Run: headless pygame with SDL's dummy video driver; simulated clock (each Clock.tick advances the game by its frame time, no real sleeping); random seed 0; keys injected as events and as key.get_pressed() state; mouse plan: one left click at the window centre at the start of phase 2, then a move to the lower-right quarter at the start of phase 3.
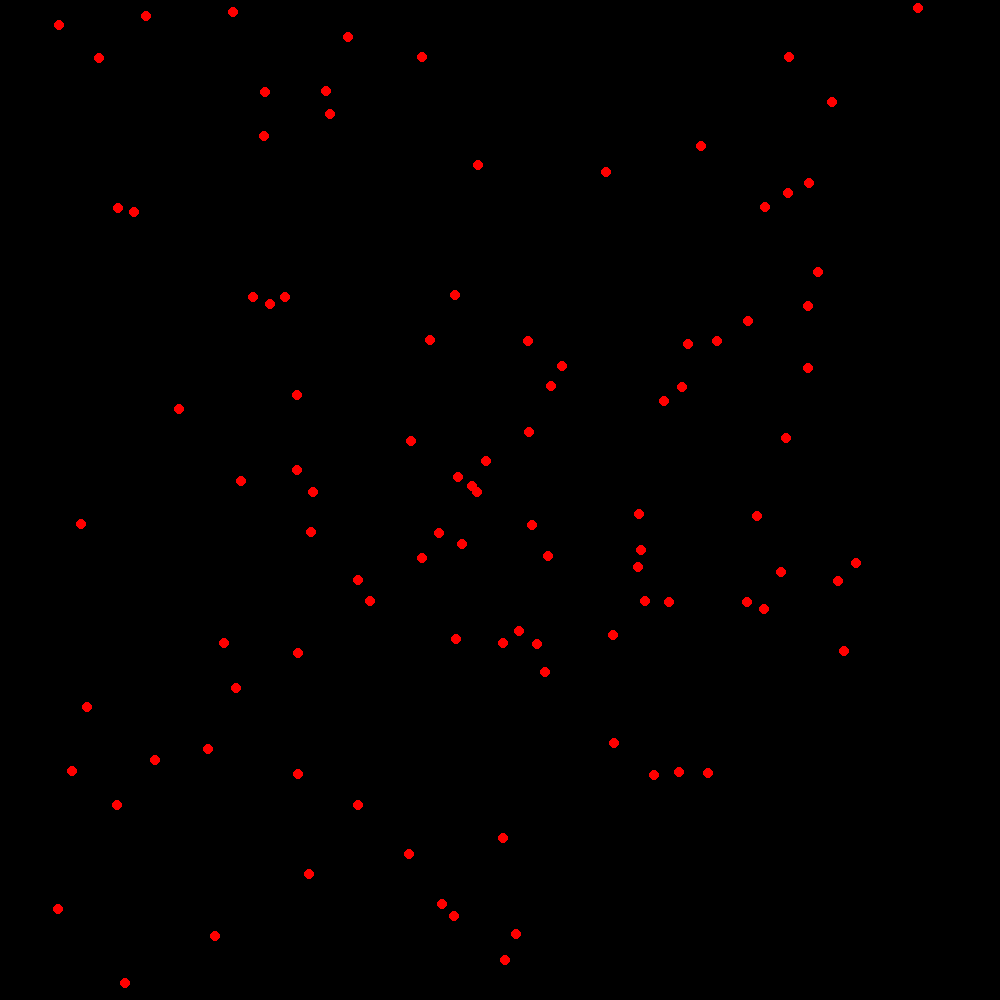
Frame 1 of 4 · flips 1–60 · no input
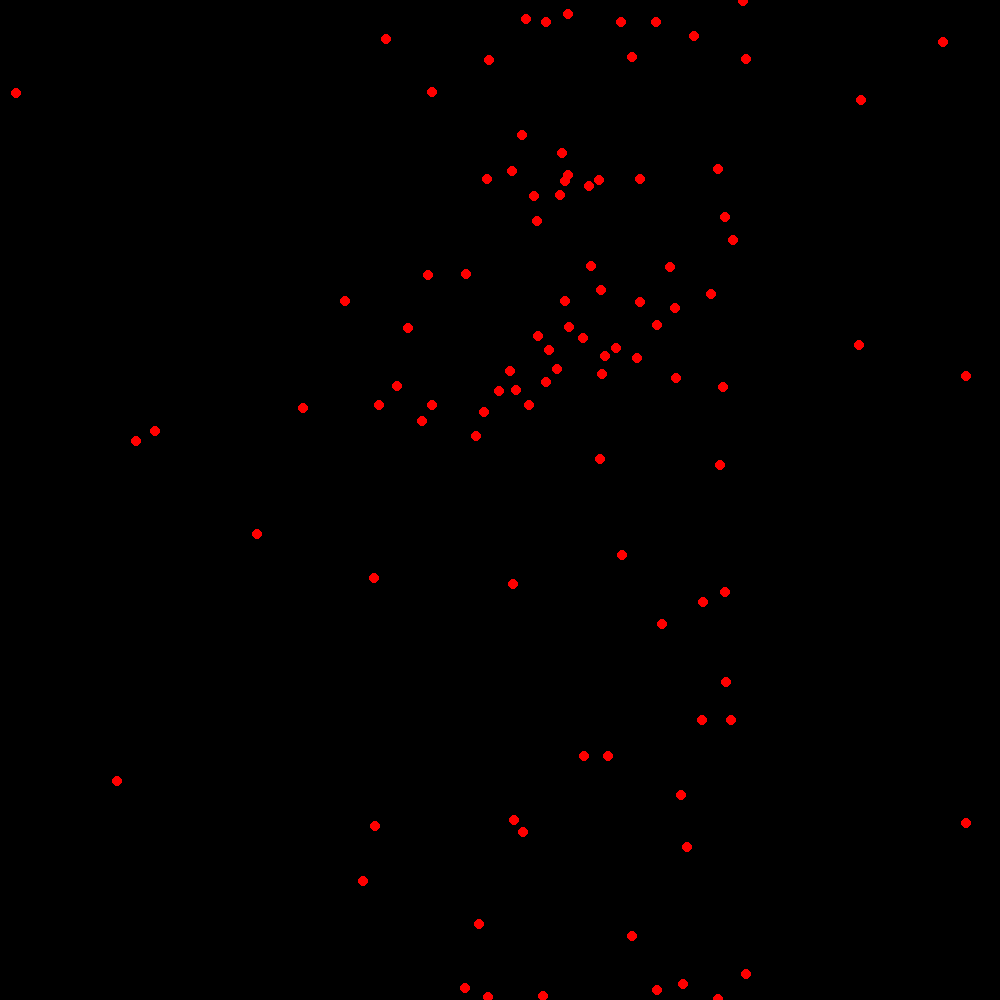
Frame 2 of 4 · flips 61–180 · clicked the window centre · tapped SPACE, RETURN · held RIGHT (→), D
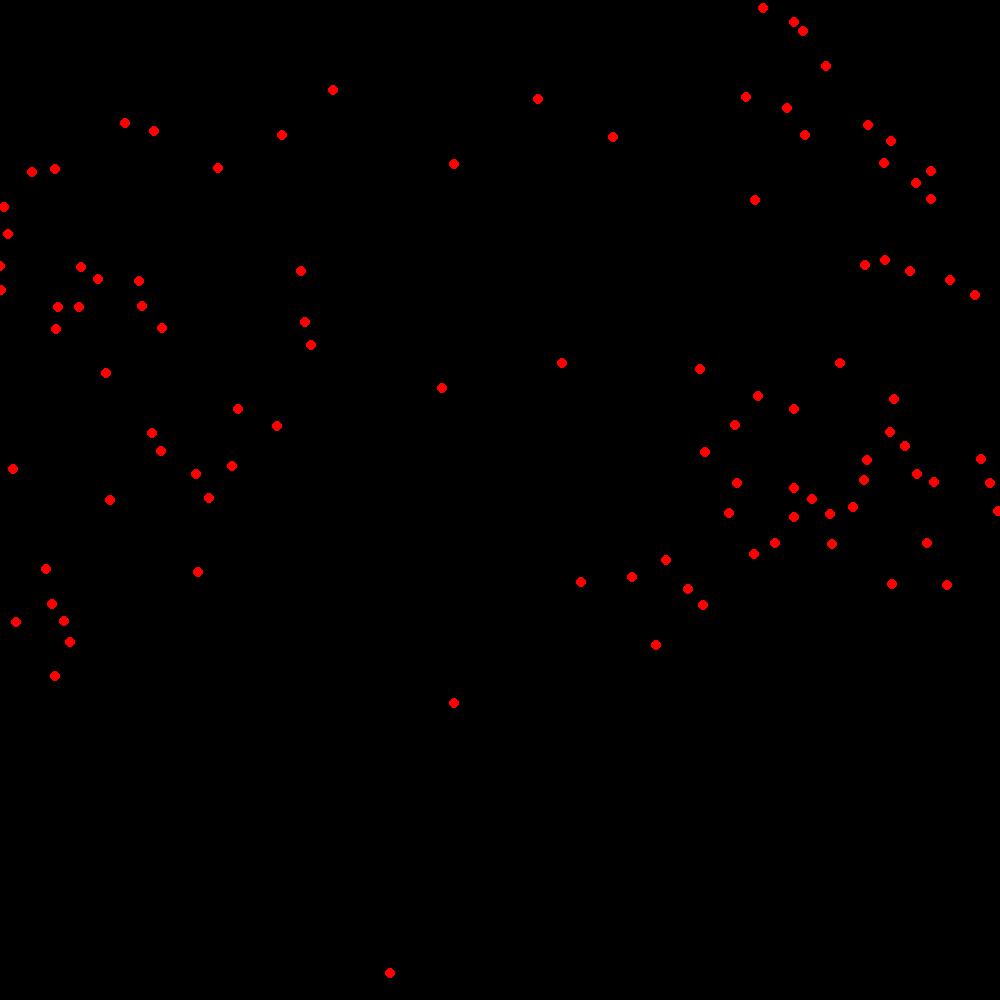
Frame 3 of 4 · flips 181–300 · moved the mouse to the lower-right quarter · held DOWN (↓), S
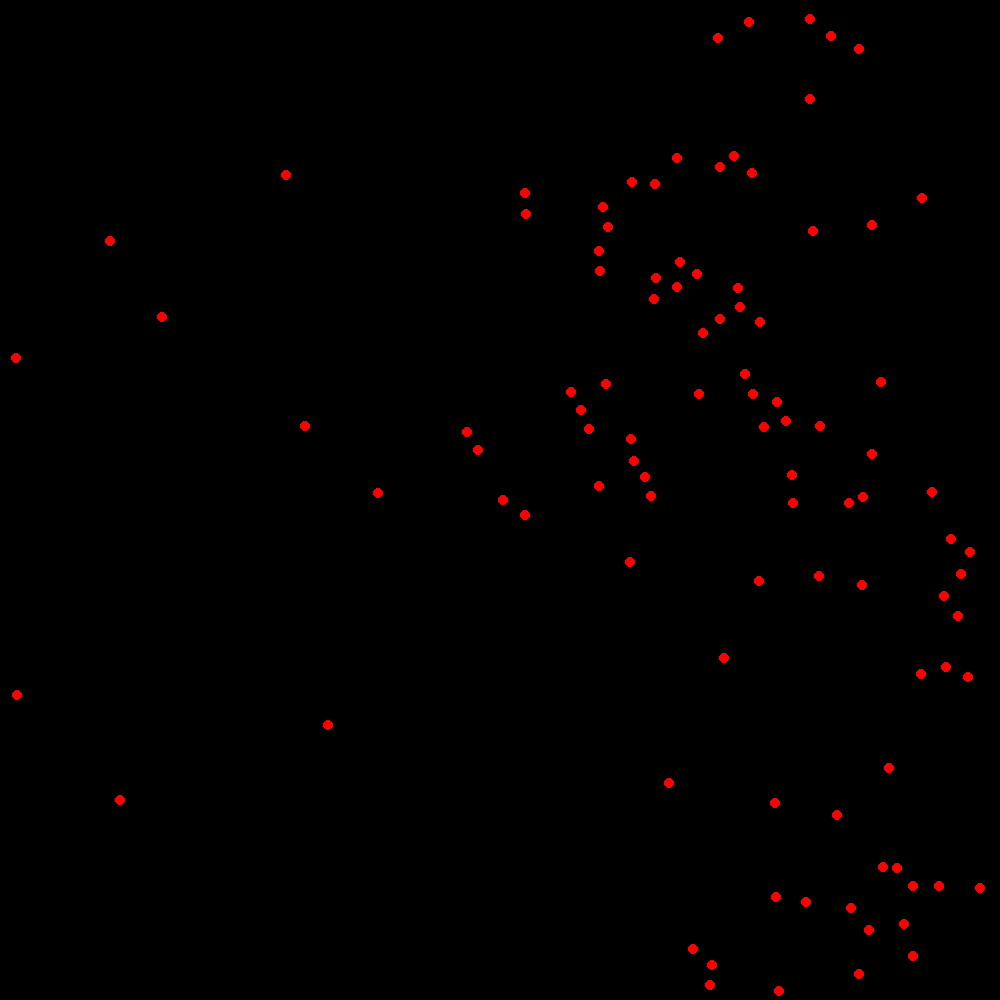
Frame 4 of 4 · flips 301–420 · held LEFT (←), A, UP (↑), W

The pygame program that drew these frames:

import pygame as pg
import sys
import random
import math
from pygame.locals import * 

## BOIDS 1.0 
## TODO: FIX MOUSE INPUT


pg.init()
# Consts 
WIDTH, HEIGHT = 1000, 1000 # Change as necessary
FPS = 60
RED = (255, 0, 0)
WHITE = (255, 255, 255)
BLACK = (0, 0, 0)

NUM_BOIDS = 100 # Higher numbers cause more lag, who knew?
BOID_RADIUS = 5 # This is the radius of the circle, it should be a tri but idc enough rn
SPEED = 5 

# Helpful function
def angle_difference(target, current):
    return (target - current + math.pi) % (2 * math.pi) - math.pi

class Boid:
    # Takes a spawn X, Y coord
    # Each boid spawns with a random turn angle
    
    def __init__(self, x, y):
        self.x = x
        self.y = y
        self.angle = random.uniform(0,2 * math.pi)

        # Exponents 
        self.A = 1.2 # Cohesion
        self.B = 1.1 # Seperation
        self.C = 0.75 # Alignment
        self.D = 1 # Align with Mouse // Not Working 
        
    def update(self, boids): # Called every frame, takes ALL other boids as input
        cohesion = self.cohesion(boids) 
        seperation = self.separation(boids)
        alignment = self.alignment(boids)
        align_with_mouse = self.align_with_mouse(boids)

        self.angle += 0.1 * (cohesion * self.A + seperation * self.B + alignment * self.C + align_with_mouse * self.D)
        self.x += SPEED * math.cos(self.angle)
        self.y += SPEED * math.sin(self.angle)

        # Wrap around screen
        self.x %= WIDTH
        self.y %= HEIGHT

    def cohesion(self, boids): 
        """
        Move towards the center of all other boids 
        """
        # Find center of other boids
        center_x = sum(b.x for b in boids) / len(boids)
        center_y = sum(b.y for b in boids) / len(boids)
        # Find angle to center
        angle_to_center = math.atan2(center_y - self.y, center_x - self.x)
        return angle_difference(angle_to_center, self.angle) # return the difference

    def separation(self, boids):
        """
        Move away from nearby boids to avoid collisions
        """
        min_distance = 20
        move_x = 0
        move_y = 0

        for b in boids:
            if b != self:
                distance = math.hypot(self.x - b.x, self.y - b.y)
                if 0 < distance < min_distance:
                    move_x += (self.x - b.x) / distance
                    move_y += (self.y - b.y) / distance

        move_angle = math.atan2(move_y, move_x) if move_x != 0 or move_y != 0 else 0
        return angle_difference(move_angle, self.angle)
    
    def alignment(self, boids):
        """
        Align with average direction of all other boids 
        """
        avg_angle = sum(b.angle for b in boids) / len(boids)
        return angle_difference(avg_angle, self.angle)

    def align_with_mouse(self, boids):
        """
        Move somewhat towards the mouse, May change to a LMB / RMB situation?
        """
        mouse_x, mouse_y = pg.mouse.get_pos()
        # find angle
        angle_to_mouse = math.atan2(mouse_x - self.x, mouse_y - self.y)
        return angle_difference(angle_to_mouse, self.angle)


# Create boids
boids = [Boid(random.randint(0, WIDTH), random.randint(0, HEIGHT)) for _ in range(NUM_BOIDS)]

# Set up the Pygame screen
screen = pg.display.set_mode((WIDTH, HEIGHT))
pg.display.set_caption("Boids Simulation")
clock = pg.time.Clock()

# Main game loop
while True:
    for event in pg.event.get():
        if event.type == QUIT:
            pg.quit()
            sys.exit()

    # Update boids
    for boid in boids:
        boid.update(boids)

    # Draw boids
    screen.fill(BLACK)
    for boid in boids:
        pg.draw.circle(screen, RED, (int(boid.x), int(boid.y)), BOID_RADIUS)
    # Update and keep to FPS
    pg.display.flip()
    clock.tick(FPS)
